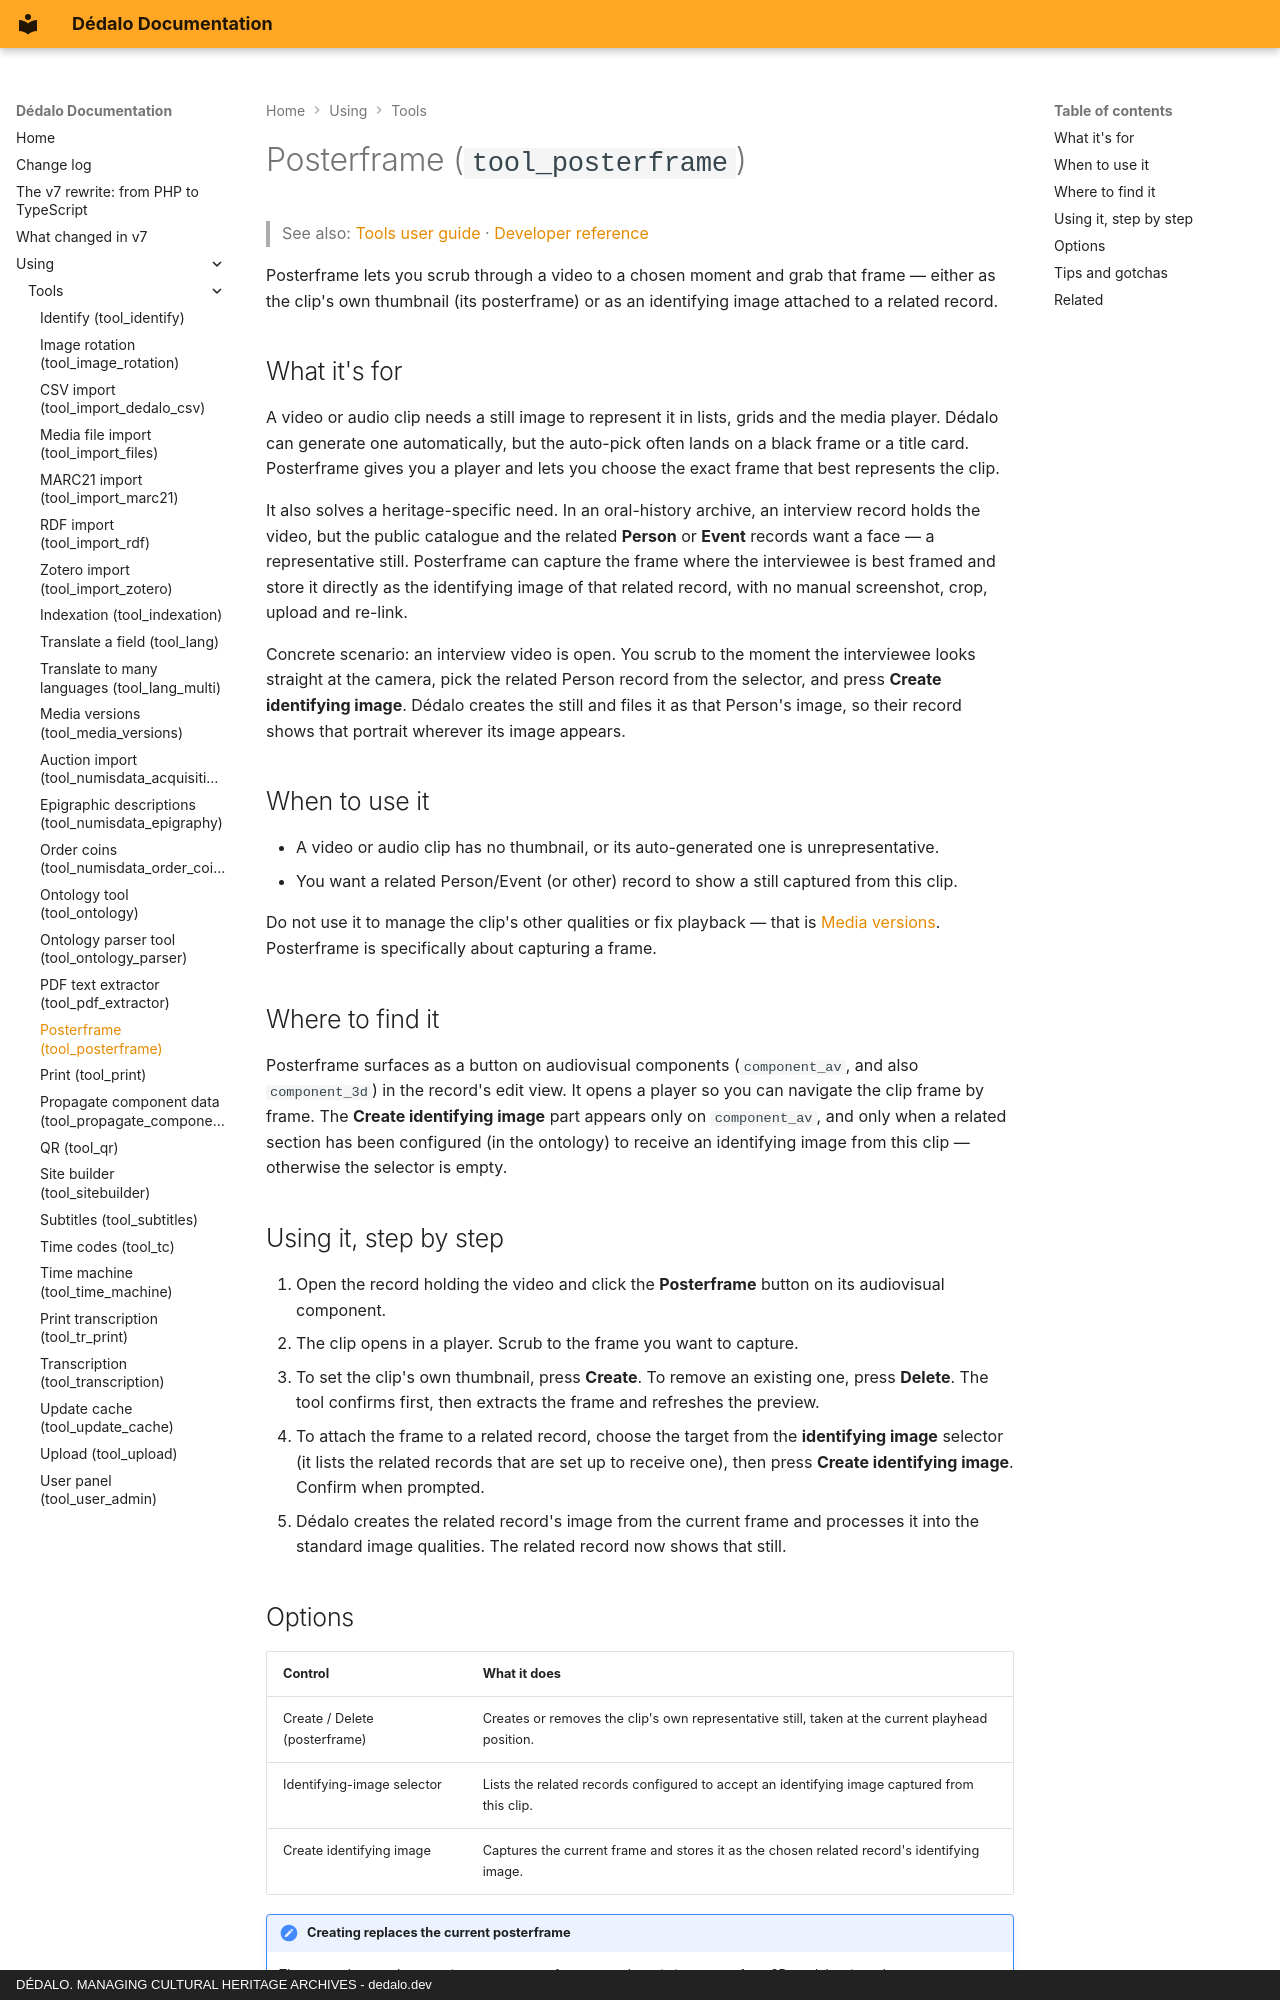

repository: dedalia-org/dedalo · page: using/tools/using_posterframe/index.html · generator: mkdocs · copyright: DÉDALO. MANAGING CULTURAL HERITAGE ARCHIVES - dedalo.dev

# Posterframe (`tool_posterframe`)

> See also: [Tools user guide](index.md) · [Developer reference](../../development/tools/reference/tool_posterframe.md)

Posterframe lets you scrub through a video to a chosen moment and grab that frame — either as the clip's own thumbnail (its posterframe) or as an identifying image attached to a related record.

## What it's for

A video or audio clip needs a still image to represent it in lists, grids and the media player. Dédalo can generate one automatically, but the auto-pick often lands on a black frame or a title card. Posterframe gives you a player and lets you choose the exact frame that best represents the clip.

It also solves a heritage-specific need. In an oral-history archive, an interview record holds the video, but the public catalogue and the related **Person** or **Event** records want a face — a representative still. Posterframe can capture the frame where the interviewee is best framed and store it directly as the identifying image of that related record, with no manual screenshot, crop, upload and re-link.

Concrete scenario: an interview video is open. You scrub to the moment the interviewee looks straight at the camera, pick the related Person record from the selector, and press **Create identifying image**. Dédalo creates the still and files it as that Person's image, so their record shows that portrait wherever its image appears.

## When to use it

- A video or audio clip has no thumbnail, or its auto-generated one is unrepresentative.
- You want a related Person/Event (or other) record to show a still captured from this clip.

Do not use it to manage the clip's other qualities or fix playback — that is [Media versions](using_media_versions.md). Posterframe is specifically about capturing a frame.

## Where to find it

Posterframe surfaces as a button on audiovisual components (`component_av`, and also `component_3d`) in the record's edit view. It opens a player so you can navigate the clip frame by frame. The **Create identifying image** part appears only on `component_av`, and only when a related section has been configured (in the ontology) to receive an identifying image from this clip — otherwise the selector is empty.

## Using it, step by step

1. Open the record holding the video and click the **Posterframe** button on its audiovisual component.
2. The clip opens in a player. Scrub to the frame you want to capture.
3. To set the clip's own thumbnail, press **Create**. To remove an existing one, press **Delete**. The tool confirms first, then extracts the frame and refreshes the preview.
4. To attach the frame to a related record, choose the target from the **identifying image** selector (it lists the related records that are set up to receive one), then press **Create identifying image**. Confirm when prompted.
5. Dédalo creates the related record's image from the current frame and processes it into the standard image qualities. The related record now shows that still.
